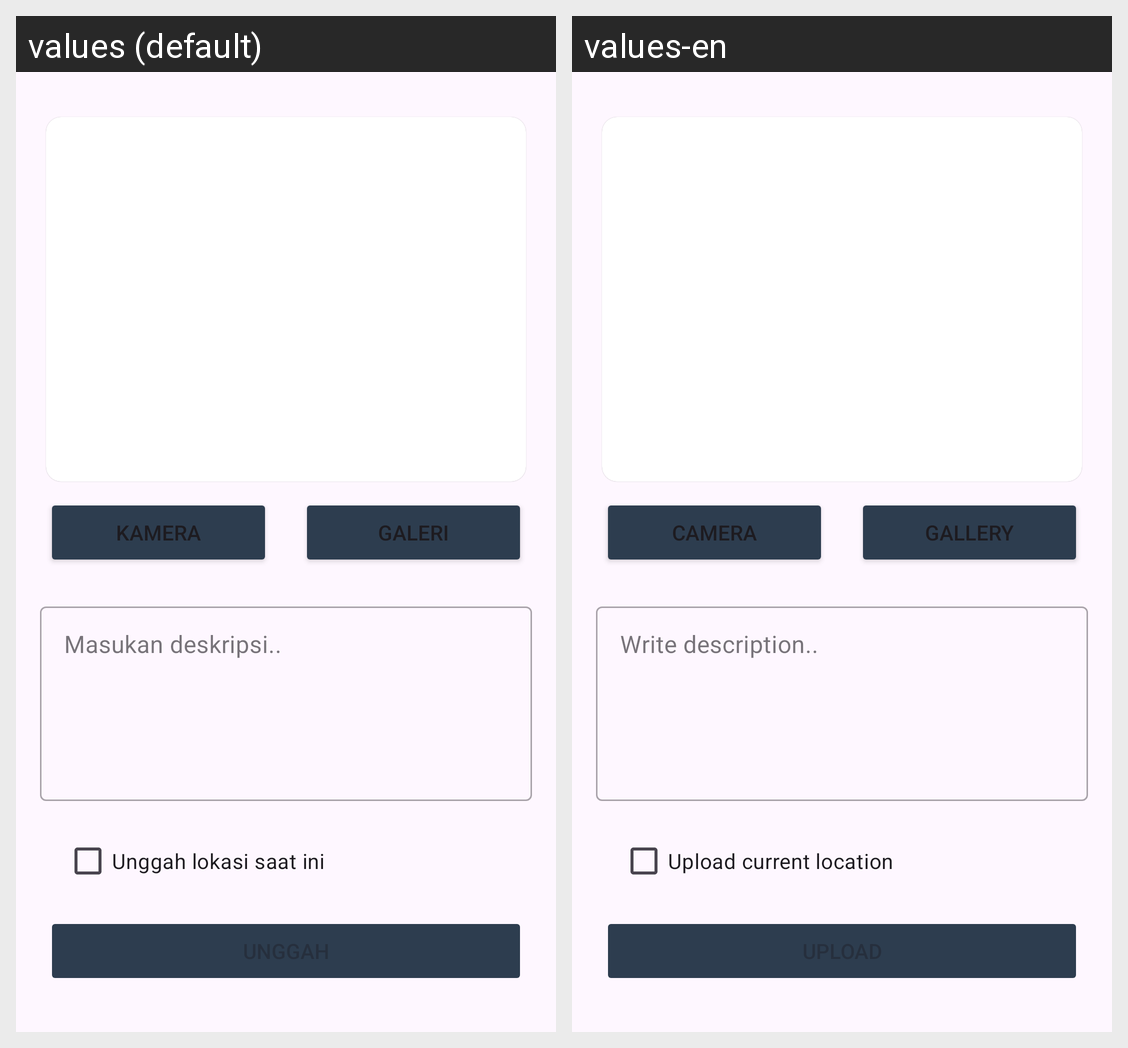

Strings drawn on this Android screen and how each of the app's shown locales translates them:
Android screen res/layout/activity_upload.xml rendered under 2 locales, left to right: values (default), values-en. Device: Nexus 5 (rendered at 1080×1920; each locale shown at half size, 540×960, under a caption strip naming it); theme Theme.SubmissionIntermediate.
Strings drawn on this screen, with the default value and each locale's value (text and hints the layout hard-codes, and strings that could not be matched under every locale, appear in the picture but are not listed):

text_btn_camera
  values: Kamera
  values-en: Camera

text_btn_gallery
  values: Galeri
  values-en: Gallery

ed_description_hint
  values: Masukan deskripsi..
  values-en: Write description..

text_checkbox_location
  values: Unggah lokasi saat ini
  values-en: Upload current location
